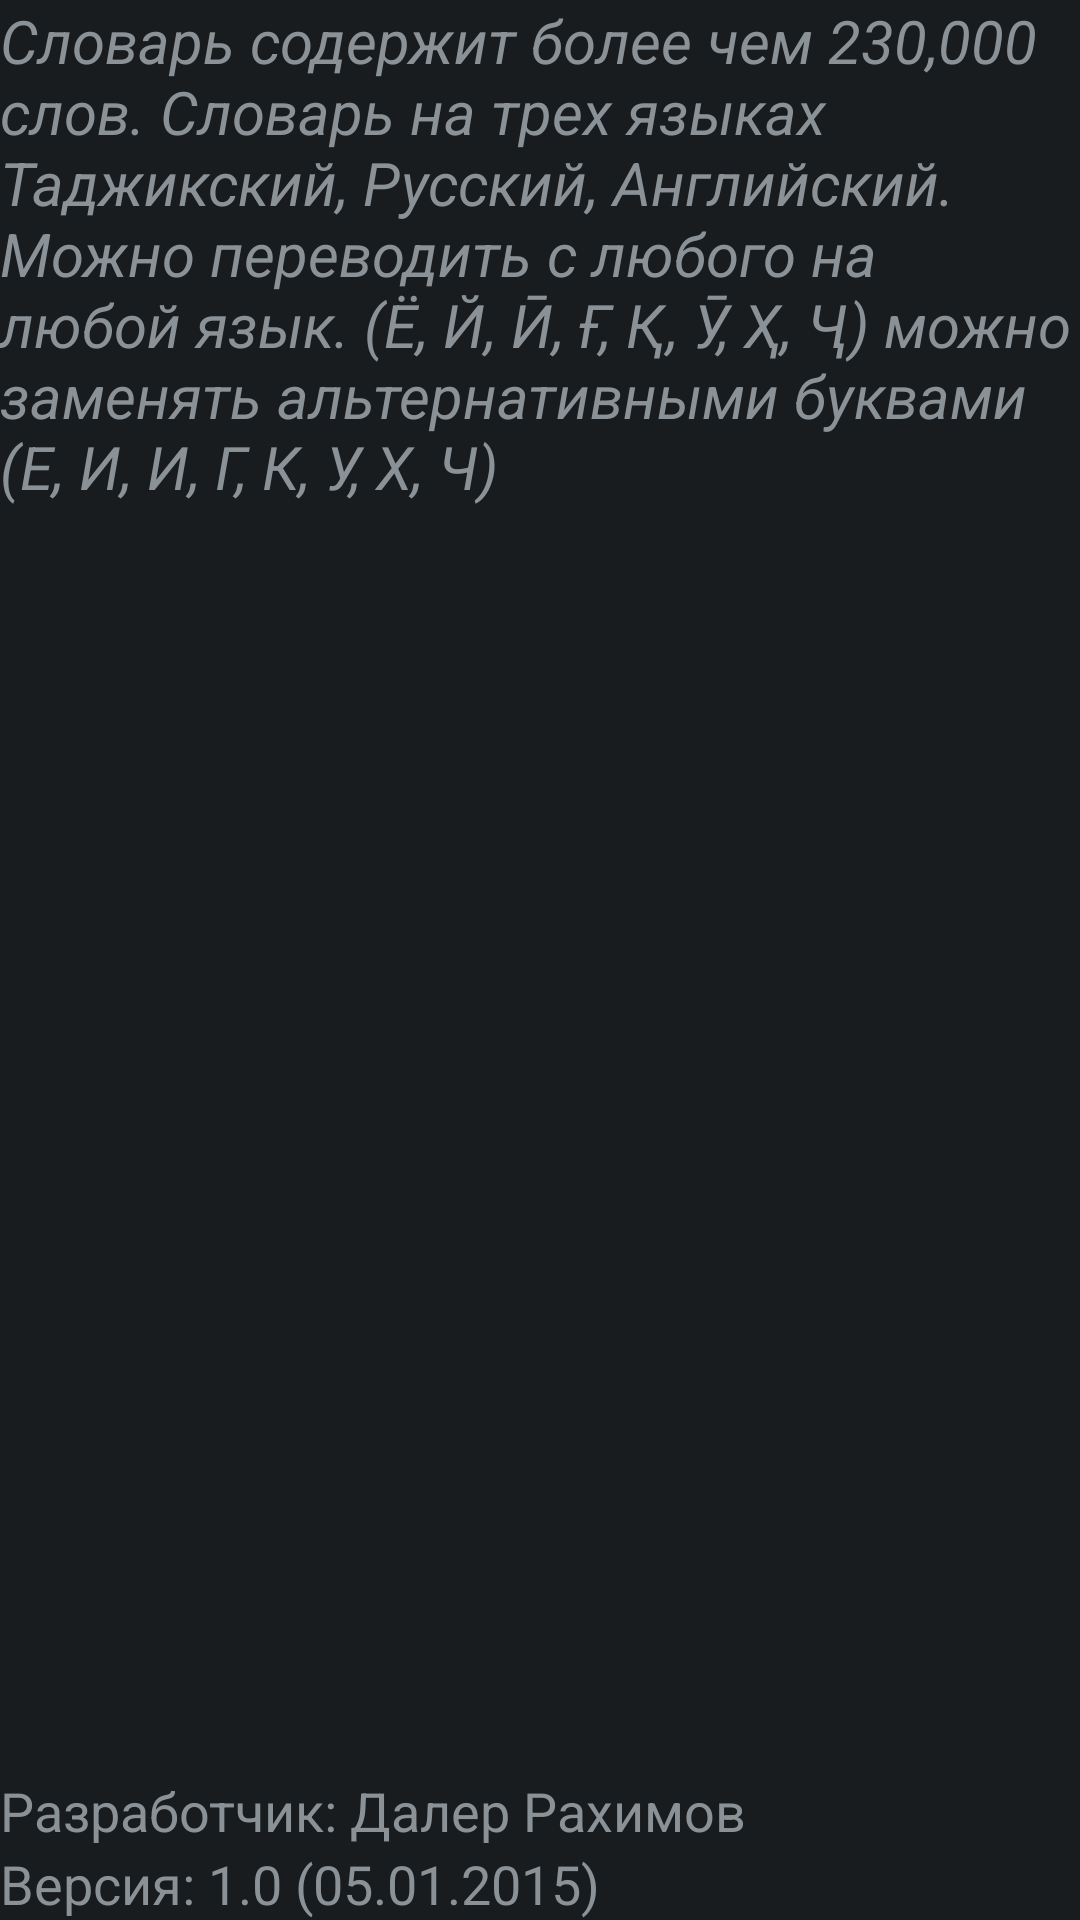

Layout XML and referenced resources for this Android screen:
<!-- AndroidManifest.xml: application theme AppTheme -->
<!-- res/layout/activity_about.xml -->
<?xml version="1.0" encoding="utf-8"?>

<RelativeLayout xmlns:android="http://schemas.android.com/apk/res/android"
    android:layout_width="match_parent"
    android:layout_height="match_parent"
    android:layout_margin="5dp"
    android:orientation="vertical" >

    <TextView
        android:id="@+id/textView1"
        android:layout_width="match_parent"
        android:layout_height="wrap_content"
        android:text="@string/about_app"
        android:textSize="20sp"
        android:textStyle="italic" />

    <TextView
        android:id="@+id/textView2"
        android:layout_width="match_parent"
        android:layout_height="wrap_content"
        android:layout_alignParentBottom="true"
        android:text="@string/version"
        android:textSize="18sp" />

    <TextView
        android:id="@+id/textView3"
        android:layout_width="match_parent"
        android:layout_height="wrap_content"
        android:layout_above="@id/textView2"
        android:text="@string/author"
        android:textSize="18sp" />

</RelativeLayout>
<!-- resources referenced by this layout -->
<resources>
  <string name="about_app">
            Словарь содержит более чем 230,000 слов. 
          Словарь на трех языках Таджикский, Русский, Английский. 
          Можно переводить с любого на любой язык. 
          (Ё, Й, Ӣ, Ғ, Қ, Ӯ, Ҳ, Ҷ) можно заменять альтернативными буквами 
          (Е, И, И, Г, К, У, Х, Ч) </string>
  <string name="author">Разработчик: Далер Рахимов</string>
  <string name="version">Версия: 1.0 (05.01.2015)</string>
  <style name="AppTheme" parent="AppBaseTheme">
          
      </style>
  <style name="AppBaseTheme" parent="@android:style/Theme.DeviceDefault">
          
      </style>
</resources>
